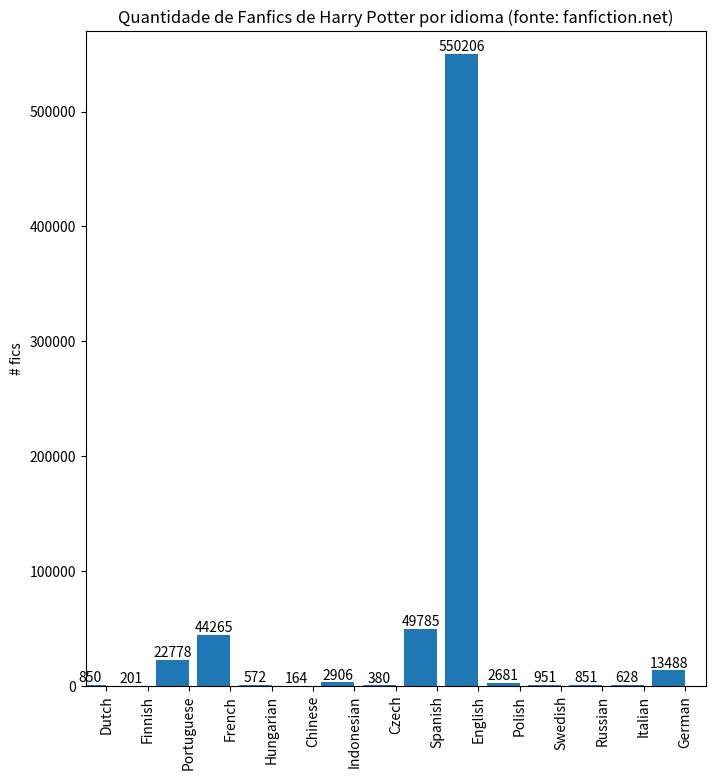

Reproduce this figure in Python.
from matplotlib import pyplot as plt

languages_fics = [
    ('Norwegian', 51), ('Japanese', 10), ('Dutch', 850), ('Filipino', 26),
    ('Finnish', 201), ('Danish', 87), ('Portuguese', 22778), ('Bulgarian', 16),
    ('French', 44265), ('Catalan', 64), ('Croatian', 13), ('Latin', 25),
    ('Hebrew', 77), ('Hungarian', 572), ('Hindi', 2), ('Chinese', 164),
    ('Romanian', 16), ('Slovak', 40), ('Indonesian', 2906), ('Estonian', 3),
    ('Greek', 30), ('Farsi', 3), ('Korean', 14), ('Afrikaans', 6), ('Arabic', 6),
    ('Czech', 380), ('Malay', 3), ('Spanish', 49785), ('English', 550206), ('Albanian', 3),
    ('Esperanto', 10), ('Devanagari', 2), ('Polish', 2681), ('Serbian', 4),
    ('Swedish', 951), ('Russian', 851), ('Turkish', 48), ('Italian', 628), ('Icelandic', 6),
    ('German', 13488), ('Vietnamese', 62)
]
languages_fics = [lf for lf in languages_fics if lf[1] > 100]

languages = [language for language, _ in languages_fics]
fics_count = [count for _, count in languages_fics]

# figure size 800x850
plt.figure(figsize=(8, 8.5), dpi=100)

plt.axis([0, 15, 0, 570000])

rects = plt.bar([i + 0.1 for i, _ in enumerate(languages)], fics_count)
plt.ylabel('# fics')
plt.title('Quantidade de Fanfics de Harry Potter por idioma (fonte: fanfiction.net)')
plt.xticks([i + 0.5 for i, _ in enumerate(languages)], languages, rotation='vertical')

# plot actual value above each bar
for rect in rects:
    height = rect.get_height()
    plt.text(rect.get_x() + rect.get_width() / 2., height + 10,
             '{}'.format(height), ha='center', va='bottom', size=10)

plt.rc("font", size=10)
plt.savefig('a.png')
